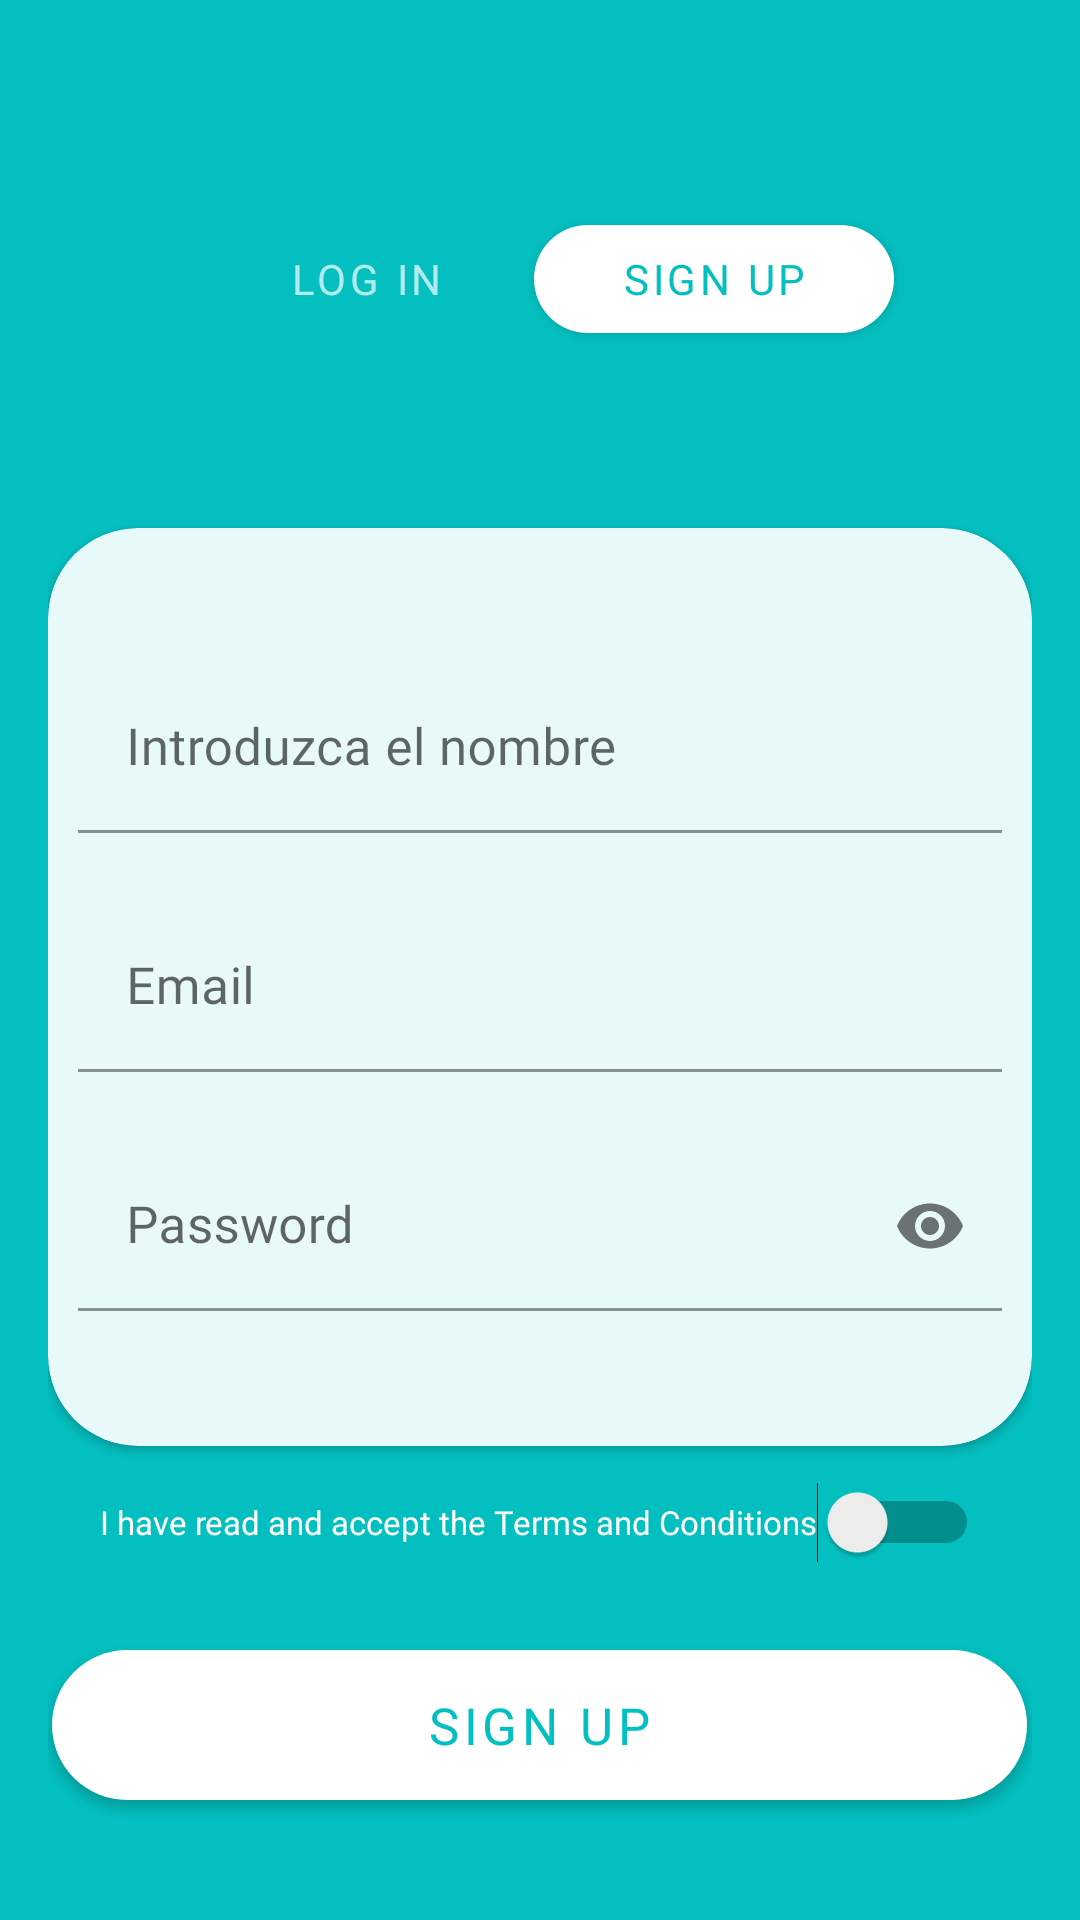

Layout XML and referenced resources for this Android screen:
<!-- AndroidManifest.xml: activity theme NoActionTheme -->
<!-- res/layout/activity_sign_up.xml -->
<?xml version="1.0" encoding="utf-8"?>
<RelativeLayout xmlns:android="http://schemas.android.com/apk/res/android"
    xmlns:app="http://schemas.android.com/apk/res-auto"
    xmlns:tools="http://schemas.android.com/tools"
    android:layout_width="match_parent"
    android:layout_height="match_parent"
    android:background="@color/azule"
    android:padding="@dimen/padding"
    tools:context=".inicio.SignUpActivity">

    <com.google.android.material.button.MaterialButton
        android:id="@+id/btnLogS"
        android:layout_width="120dp"
        android:layout_height="wrap_content"
        android:layout_alignParentStart="true"
        android:layout_alignParentLeft="true"
        android:layout_alignParentTop="true"
        android:layout_marginStart="46dp"
        android:layout_marginLeft="46dp"
        android:layout_marginTop="53dp"
        style="?android:attr/buttonBarButtonStyle"
        android:textColor="#B0FFFFFF"
        android:fontFamily="@font/lato_regular"
        android:text="@string/btn_login"
        android:textSize="14sp"
        android:onClick="loginS">
    </com.google.android.material.button.MaterialButton>

    <com.google.android.material.button.MaterialButton
        android:id="@+id/btnSignUp"
        android:layout_width="120dp"
        android:layout_height="wrap_content"
        android:layout_alignParentTop="true"
        android:layout_alignParentEnd="true"
        android:layout_alignParentRight="true"
        android:layout_marginTop="53dp"
        android:layout_marginEnd="46dp"
        android:layout_marginRight="46dp"
        style="@style/btn_signup"
        android:fontFamily="@font/lato_regular"
        android:text="@string/btn_signup"
        android:textColor="@color/azule"
        android:textSize="14sp">
</com.google.android.material.button.MaterialButton>

    <androidx.cardview.widget.CardView
        android:id="@+id/cdDatos"
        android:layout_width="match_parent"
        android:layout_height="wrap_content"
        android:layout_alignParentTop="true"
        android:layout_centerInParent="true"
        android:layout_marginTop="160dp"
        app:cardBackgroundColor="@color/cardviewS"
        app:cardCornerRadius="30dp">

        <LinearLayout
            android:layout_width="match_parent"
            android:layout_height="wrap_content"
            android:layout_margin="10dp"
            android:orientation="vertical">

            <com.google.android.material.textfield.TextInputLayout
                android:id="@+id/nombre"
                android:layout_width="match_parent"
                android:layout_height="wrap_content"
                android:layout_marginTop="35dp"
                app:layout_constraintEnd_toEndOf="parent"
                app:layout_constraintStart_toStartOf="parent"
                app:layout_constraintTop_toTopOf="parent">

                <com.google.android.material.textfield.TextInputEditText
                    android:id="@+id/etNombre"
                    android:layout_width="match_parent"
                    android:layout_height="wrap_content"
                    android:backgroundTint="#00FFFFFF"
                    android:fontFamily="@font/lato_regular"
                    android:textSize="@dimen/txt"
                    android:hint="@string/et_nombre" />
            </com.google.android.material.textfield.TextInputLayout>

            <com.google.android.material.textfield.TextInputLayout
                android:id="@+id/emailS"
                android:layout_width="match_parent"
                android:layout_height="wrap_content"
                android:layout_marginTop="23dp"
                app:layout_constraintEnd_toEndOf="parent"
                app:layout_constraintStart_toStartOf="parent"
                app:layout_constraintTop_toBottomOf="@id/nombre">

                <com.google.android.material.textfield.TextInputEditText
                    android:id="@+id/etEmail"
                    android:layout_width="match_parent"
                    android:layout_height="wrap_content"
                    android:background="#00FFFFFF"
                    android:fontFamily="@font/lato_regular"
                    android:textSize="@dimen/txt"
                    android:hint="@string/et_emails"
                    android:inputType="textEmailAddress" />
            </com.google.android.material.textfield.TextInputLayout>

            <com.google.android.material.textfield.TextInputLayout
                android:id="@+id/password"
                android:layout_width="match_parent"
                android:layout_height="wrap_content"
                android:layout_marginTop="23dp"
                app:endIconMode="password_toggle"
                app:layout_constraintEnd_toEndOf="parent"
                app:layout_constraintStart_toStartOf="parent"
                app:layout_constraintTop_toBottomOf="@id/nombre">

                <com.google.android.material.textfield.TextInputEditText
                    android:id="@+id/etPassword"
                    android:layout_width="match_parent"
                    android:layout_height="wrap_content"
                    android:layout_marginBottom="35dp"
                    android:background="#00FFFFFF"
                    android:fontFamily="@font/lato_regular"
                    android:textSize="@dimen/txt"
                    android:hint="@string/et_password"
                    android:inputType="textPassword" />
            </com.google.android.material.textfield.TextInputLayout>
        </LinearLayout>
    </androidx.cardview.widget.CardView>

    <Switch
        android:id="@+id/switchS"
        android:layout_width="wrap_content"
        android:layout_height="wrap_content"
        android:layout_below="@id/cdDatos"
        android:layout_centerHorizontal="true"
        android:layout_centerVertical="true"
        android:layout_marginTop="12dp"
        android:fontFamily="@font/lato_regular"
        android:textSize="11sp"
        android:text="@string/s_termin"
        android:textColor="@color/white"
        tools:ignore="UseSwitchCompatOrMaterialXml" />

    <com.google.android.material.button.MaterialButton
        android:id="@+id/btnSignS"
        android:layout_width="325dp"
        android:layout_height="62dp"
        android:layout_below="@id/switchS"
        android:layout_centerHorizontal="true"
        android:layout_centerVertical="true"
        android:layout_marginTop="23dp"
        android:fontFamily="@font/lato_bold"
        android:textSize="@dimen/txt"
        android:text="@string/btn_signup"
        style="@style/btn_signup"
        android:textColor="@color/azule"
        android:onClick="signUpS">

    </com.google.android.material.button.MaterialButton>

</RelativeLayout>
<!-- resources referenced by this layout -->
<resources>
  <color name="azule">#04bfbf</color>
  <color name="cardviewS">#E8F9F9</color>
  <color name="white">#FFFFFFFF</color>
  <dimen name="padding">16dp</dimen>
  <dimen name="txt">17sp</dimen>
  <string name="btn_login">LOG IN</string>
  <string name="btn_signup">SIGN UP</string>
  <string name="et_emails">Email</string>
  <string name="et_nombre">Introduzca el nombre</string>
  <string name="et_password">Password</string>
  <string name="s_termin">I have read and accept the Terms and Conditions</string>
  <style name="btn_signup" parent="Widget.MaterialComponents.Button">
          <item name="backgroundTint">@color/white</item>
          <item name="cornerRadius">30dp</item>
          <item name="strokeColor">@color/azulCla</item>
      </style>
  <style name="NoActionTheme" parent="Theme.MaterialComponents.DayNight.NoActionBar">
          <item name="colorPrimary">@color/orange</item>
          <item name="colorPrimaryVariant">@color/azule</item>
          <item name="colorOnPrimary">@color/white</item>
          
          <item name="colorSecondary">@color/azulCla</item>
          <item name="colorSecondaryVariant">@color/azulOsc</item>
          <item name="colorOnSecondary">@color/gris</item>
          
          <item name="android:statusBarColor" tools:targetApi="l">?attr/colorPrimaryVariant</item>
          
      </style>
  <color name="azulCla">#057782</color>
  <color name="orange">#f28e13</color>
  <color name="azulOsc">#025159</color>
  <color name="gris">#989696</color>
</resources>
